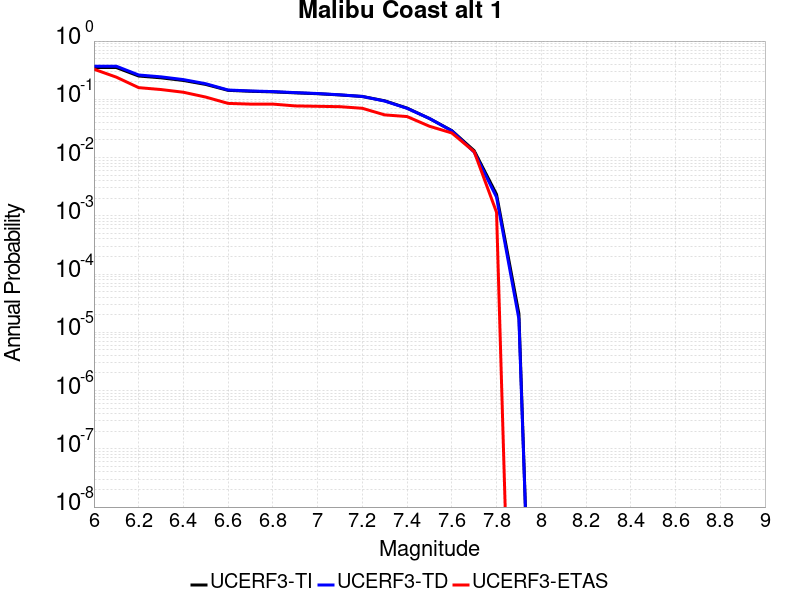

Data behind this chart, as committed beside it:
Magnitude, UCERF3-TI Prob, UCERF3-TD Prob, UCERF3-ETAS Prob
6.0, 0.351, 0.3703, 0.3287
6.1, 0.351, 0.3703, 0.2402
6.2, 0.2512, 0.2616, 0.1586
6.3, 0.2338, 0.243, 0.1471
6.4, 0.2107, 0.218, 0.1322
6.5, 0.18, 0.1851, 0.1092
6.6, 0.1424, 0.1445, 0.08506
6.7, 0.1374, 0.1392, 0.08276
6.8, 0.1342, 0.1357, 0.08276
6.9, 0.1291, 0.1303, 0.07701
7.0, 0.1247, 0.1258, 0.07586
7.1, 0.1188, 0.1194, 0.07471
7.2, 0.1118, 0.112, 0.07011
7.3, 0.09424, 0.09332, 0.05402
7.4, 0.07064, 0.07003, 0.05057
7.5, 0.04682, 0.04693, 0.03448
7.6, 0.02903, 0.02874, 0.02644
7.7, 0.01313, 0.01239, 0.01264
7.8, 0.002333, 0.002081, 0.001149
7.9, 2.0890639E-5, 1.6900693E-5, 0.0
